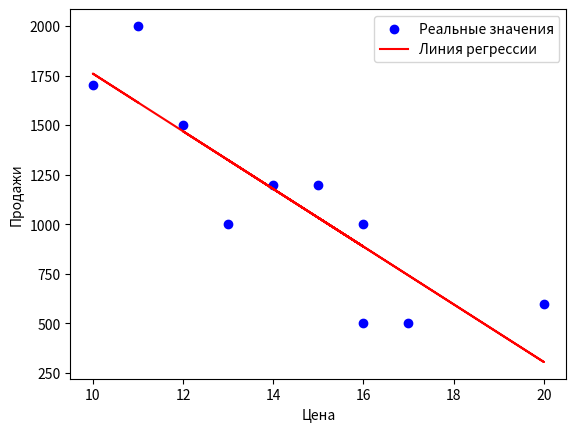

The script that saved this image:
import numpy as np
import matplotlib.pyplot as plt

# Входные данные
month = np.array([1, 2, 3, 4, 5, 6, 7, 8, 9, 10])
price = np.array([13, 20, 17, 15, 16, 12, 16, 14, 10, 11])
sold = np.array([1000, 600, 500, 1200, 1000, 1500, 500, 1200, 1700, 2000])

n = len(month)
sum_price = np.sum(price)
sum_sold = np.sum(sold)
sum_price_squared = np.sum(price ** 2)
sum_price_sold = np.sum(price * sold)

# Находим коэффициенты b0 и b1
A = np.array([[n, sum_price], [sum_price, sum_price_squared]])
B = np.array([sum_sold, sum_price_sold])
b = np.linalg.solve(A, B)

b0, b1 = b

# Предсказанные значения продаж
predicted_sold = b0 + b1 * price

# Расчет стандартной ошибки
errors = predicted_sold - sold
squared_errors = errors ** 2
sum_squared_errors = np.sum(squared_errors)
standard_error = np.sqrt(sum_squared_errors / (n - 2))

# Расчет коэффициента корреляции
mean_price = np.mean(price)
mean_sold = np.mean(sold)
numerator = np.sum((price - mean_price) * (sold - mean_sold))
denominator = np.sqrt(np.sum((price - mean_price) ** 2) * np.sum((sold - mean_sold) ** 2))
correlation_coefficient = numerator / denominator

print("Уравнение линейной регрессии: y = {:.2f} + {:.2f}x".format(b0, b1))
print("Стандартная ошибка: {:.2f}".format(standard_error))
print("Коэффициент корреляции: {:.4f}".format(correlation_coefficient))

# График реальных и предсказанных значений продаж
plt.scatter(price, sold, label='Реальные значения', color='blue')
plt.plot(price, predicted_sold, label='Линия регрессии', color='red')
plt.xlabel('Цена')
plt.ylabel('Продажи')
plt.legend()
plt.show()
